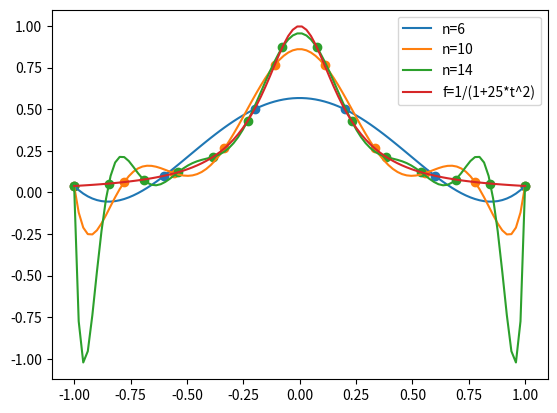

This figure's Python source:
# -*- coding: utf-8 -*-
"""
Created on Thu Nov 25 20:57:07 2021

[redacted]
"""
import numpy as np
import matplotlib.pyplot as plt


def LagrangeInter(t,y,x):
    '''
    拉格朗日插值
    
    Parameters:
        t : 节点t0<t1<...<tn
        y : 节点处函数值
        x : 待求值的点
        
    Returns：
        s: 拉格朗日插值多项式在x处的值
    '''
    n = len(t)    
    s = 0                                   
    for i in range(n):
        Li=y[i] 
    #构造基函数
        for j in range(n):
           if j!=i:
            Li=Li*(x-t[j])/(t[i]-t[j])      
        s=s+Li                        
    return s


if __name__ == '__main__': 
    L = -1
    R = 1
    figt = np.linspace(L,R,100)
    figy = np.zeros_like(figt) 
    for n in [6,10,14]: 
        t = np.linspace(L,R,n) 
        y = 1/(1+25*t**2)
        for i in range(100):
            figy[i] = LagrangeInter(t,y,figt[i])
        s = 'n='+str(n) 
        plt.plot(figt,figy,label=s)
        plt.scatter(t, y)    
    yy = 1/(1+25*figt**2)
    plt.plot(figt,yy,label = 'f=1/(1+25*t^2)')
    plt.legend()
    plt.show()
